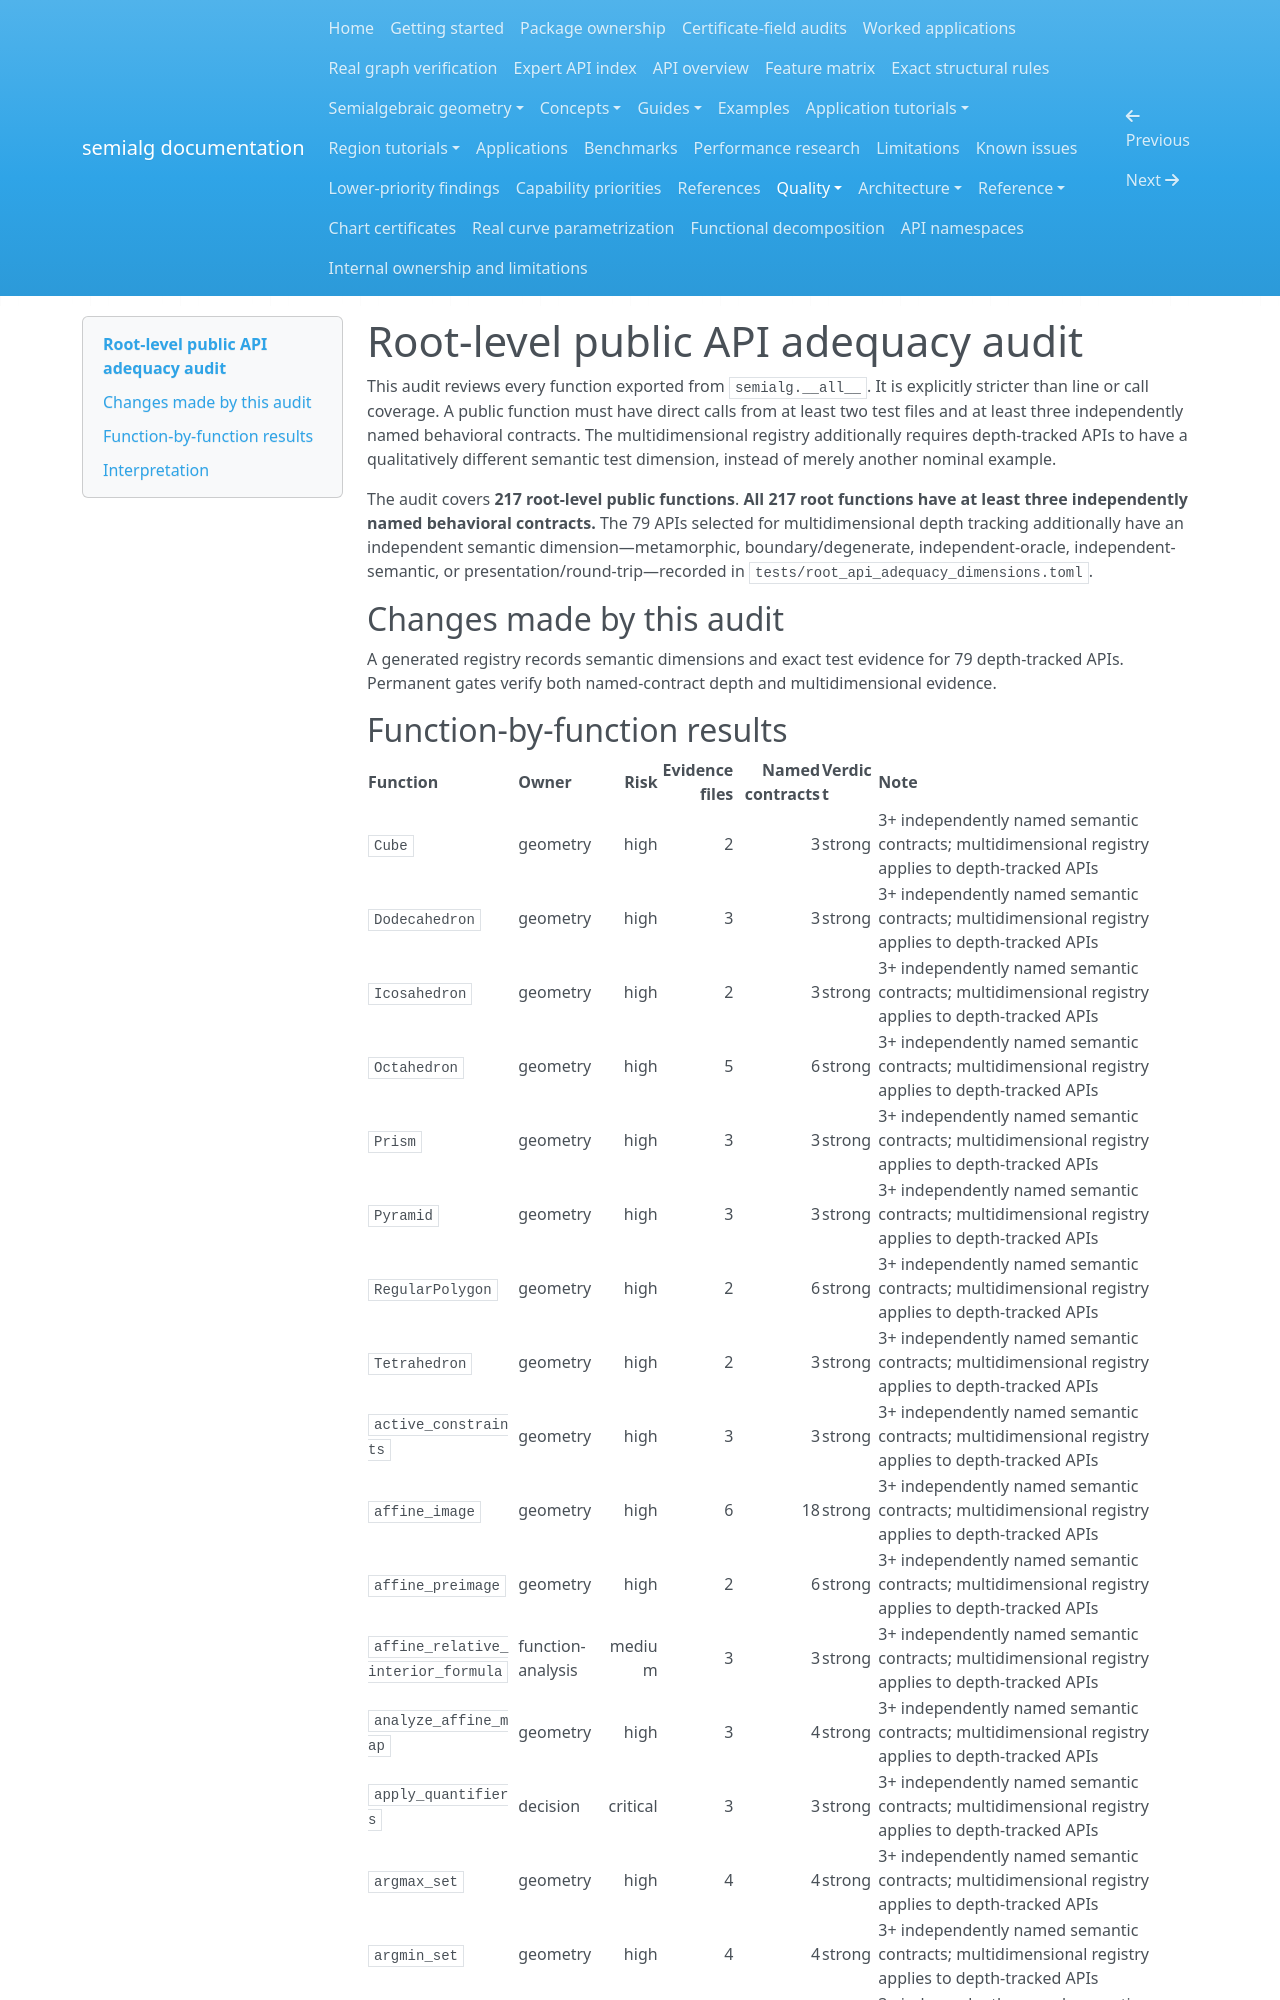

repository: BhuvaneshBhatt/semialg · page: quality/root-api-adequacy/index.html · generator: mkdocs

# Root-level public API adequacy audit

This audit reviews every function exported from `semialg.__all__`. It is explicitly stricter than line or call coverage. A public function must have direct calls from at least two test files and at least three independently named behavioral contracts. The multidimensional registry additionally requires depth-tracked APIs to have a qualitatively different semantic test dimension, instead of merely another nominal example.

The audit covers **217 root-level public functions**. **All 217 root functions have at least three independently named behavioral contracts.** The 79 APIs selected for multidimensional depth tracking additionally have an independent semantic dimension—metamorphic, boundary/degenerate, independent-oracle, independent-semantic, or presentation/round-trip—recorded in `tests/root_api_adequacy_dimensions.toml`.

## Changes made by this audit

A generated registry records semantic dimensions and exact test evidence for 79 depth-tracked APIs. Permanent gates verify both named-contract depth and multidimensional evidence.
